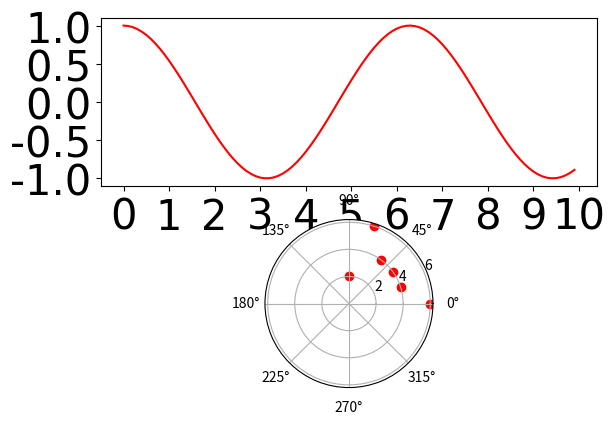

Reproduce this figure in Python.
import numpy
import matplotlib.pyplot
'''while(True):
    try:
        a = int(input("please input a number:"))
    except ValueError:
        print("error, reenter")
    else:
        break


n=1
while(True):
    seq=[9]*n
    s_seq=[str(i) for i in seq]
    vals=int("".join(s_seq))
    if(divmod(vals,a)[1]==0):
        res=n
        break
    else:
        n+=1
print("answer is {res}".format(res=res))'''


x=numpy.arange(0,10,0.1)
print(x)
y=numpy.cos(x)
print(y)

f=matplotlib.pyplot.figure()
f1=f.add_subplot(2,1,1)
matplotlib.pyplot.sca(f1)
matplotlib.pyplot.plot(x,y,color=(1,0,0))
matplotlib.pyplot.xticks(numpy.arange(0,11,1),fontproperties="Times New Roman",size=30)
matplotlib.pyplot.yticks(numpy.linspace(-1,1,5),fontproperties="Times New Roman",size=30)

f2=f.add_subplot(2,1,2,projection="polar")
matplotlib.pyplot.sca(f2)
th=[numpy.pi*i*0.1 for i in range(0,6,1)]
r=numpy.random.randint(2,7,size=(1,6)).flatten()
f2.scatter(th,r,color="red")


matplotlib.pyplot.show()
